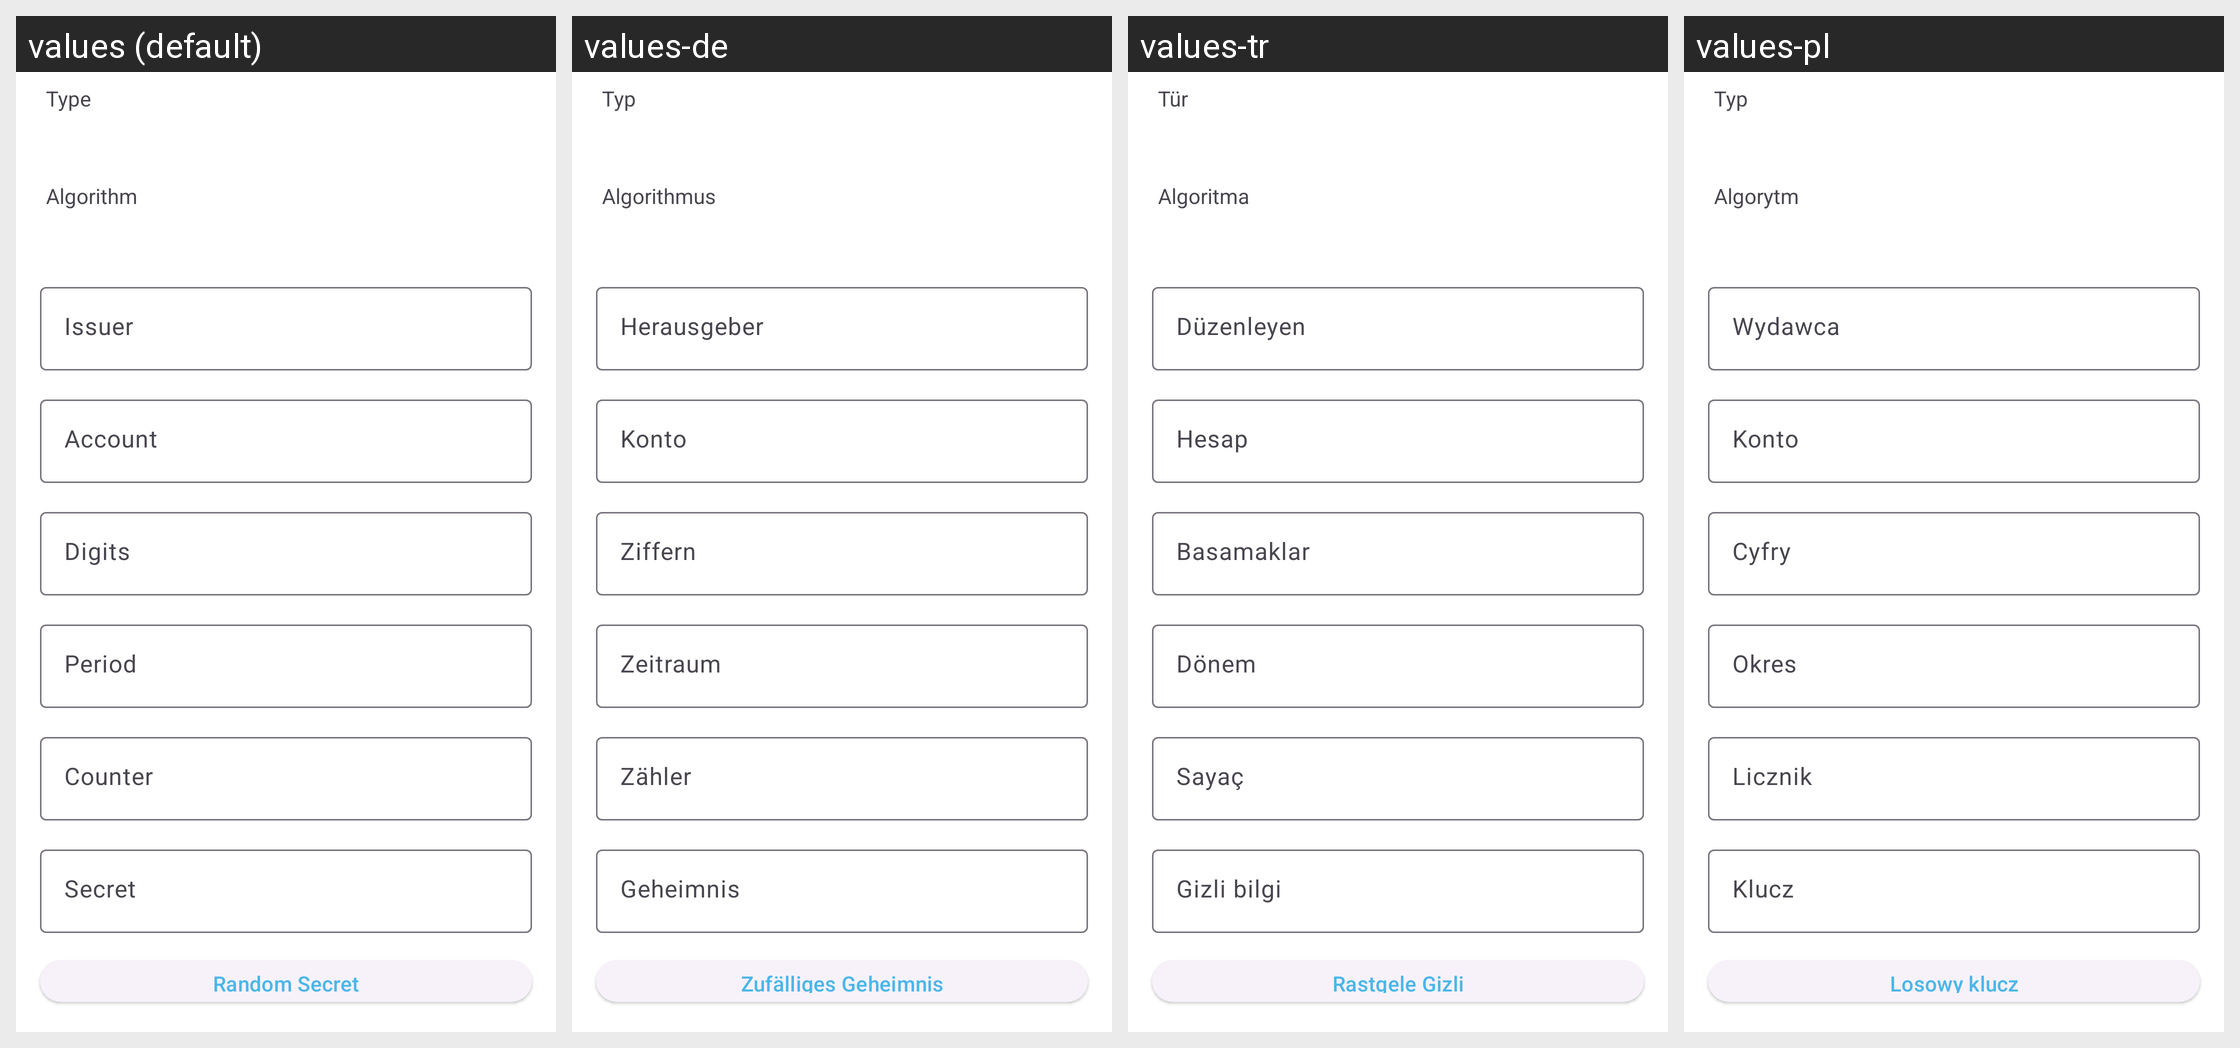

Translations of the strings shown on this Android screen, per locale in the grid:
Android screen res/layout/fragment_create_qr_code_otp.xml rendered under 4 locales, left to right: values (default), values-de, values-tr, values-pl. Device: Nexus 5 (rendered at 1080×1920; each locale shown at half size, 540×960, under a caption strip naming it); theme AppTheme.
Other locales in the repository, not shown: values-bg, values-es, values-fr, values-hi, values-hu, values-in, values-it, values-ja, values-ro, values-ru, values-sv, values-uk.
Strings drawn on this screen, with the default value and each locale's value (text and hints the layout hard-codes, and strings that could not be matched under every locale, appear in the picture but are not listed):

type
  values: Type
  values-de: Typ
  values-tr: Tür
  values-pl: Typ

algorithm
  values: Algorithm
  values-de: Algorithmus
  values-tr: Algoritma
  values-pl: Algorytm

hint_issuer
  values: Issuer
  values-de: Herausgeber
  values-tr: Düzenleyen
  values-pl: Wydawca

hint_account
  values: Account
  values-de: Konto
  values-tr: Hesap
  values-pl: Konto

hint_digits
  values: Digits
  values-de: Ziffern
  values-tr: Basamaklar
  values-pl: Cyfry

hint_period
  values: Period
  values-de: Zeitraum
  values-tr: Dönem
  values-pl: Okres

hint_counter
  values: Counter
  values-de: Zähler
  values-tr: Sayaç
  values-pl: Licznik

hint_secret
  values: Secret
  values-de: Geheimnis
  values-tr: Gizli bilgi
  values-pl: Klucz

random_secret
  values: Random Secret
  values-de: Zufälliges Geheimnis
  values-tr: Rastgele Gizli
  values-pl: Losowy klucz
